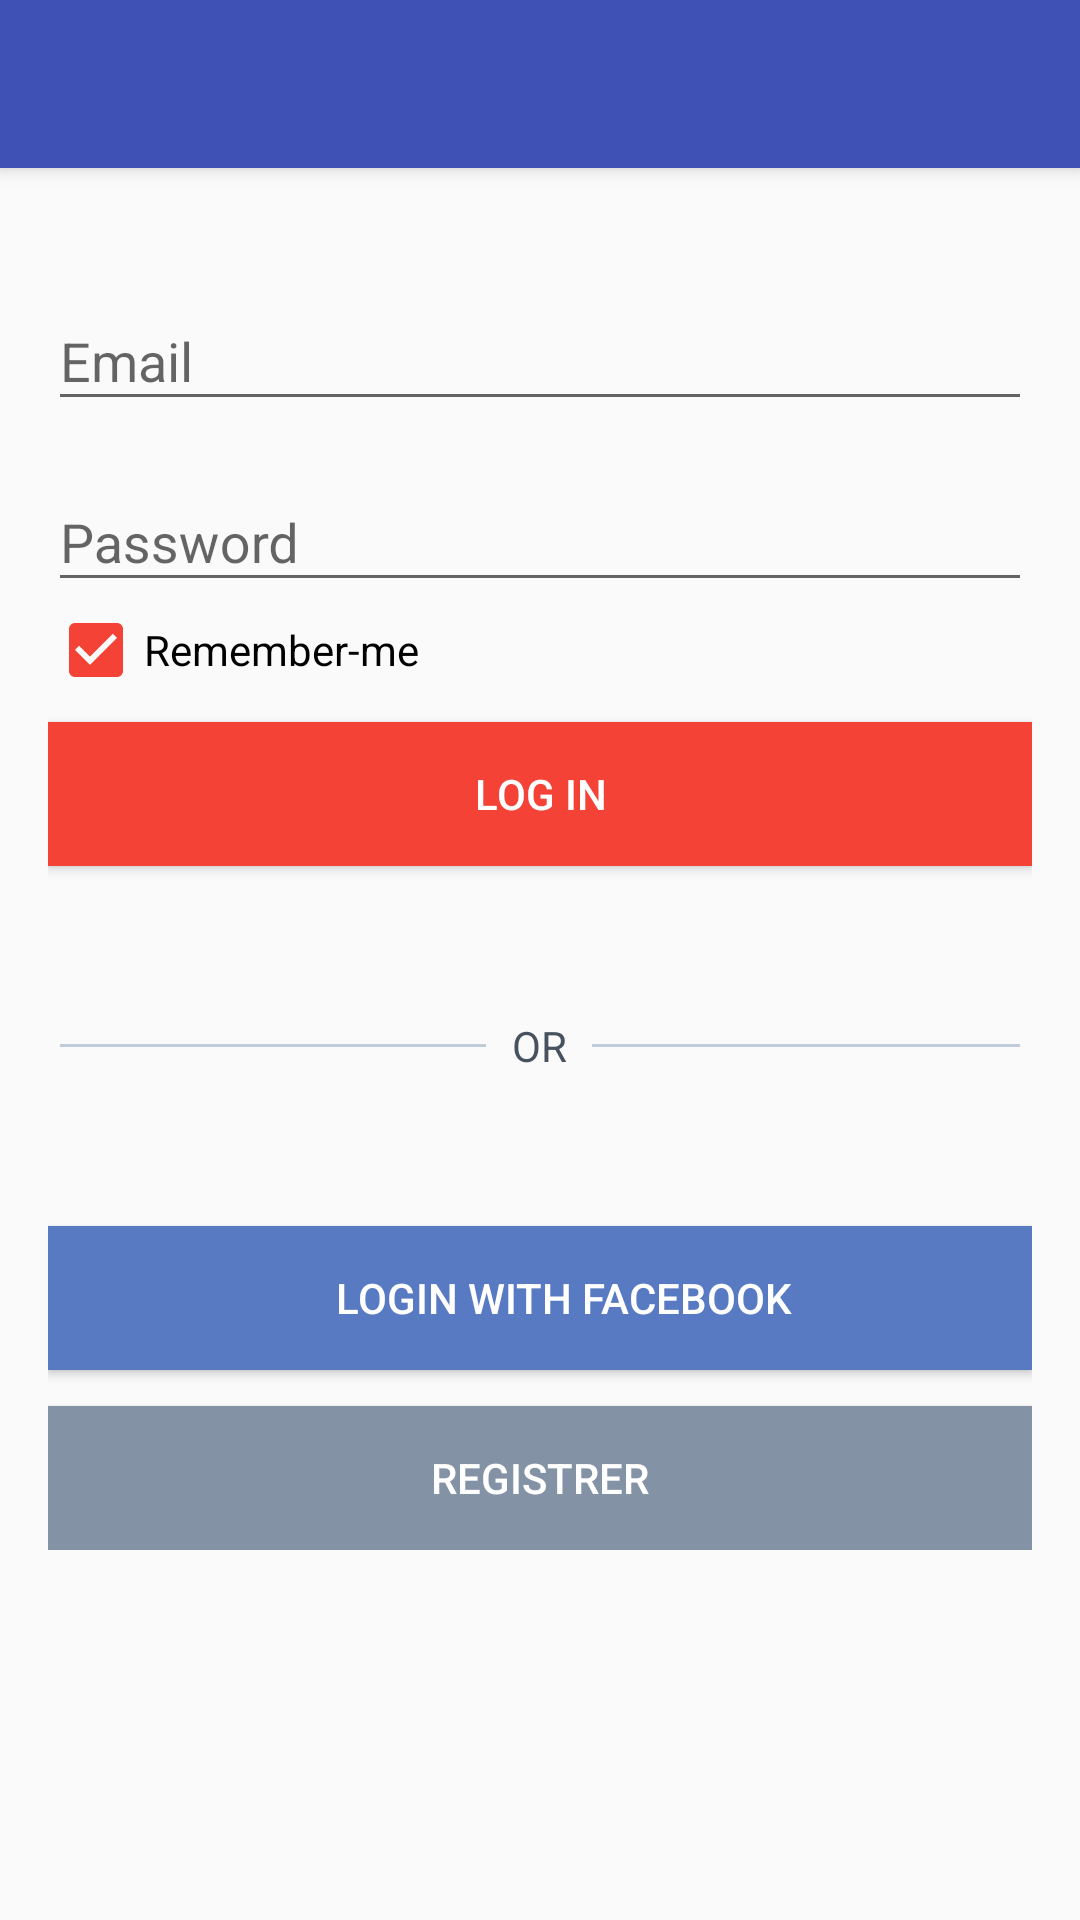

This screen was rendered from an Android layout file. Write that file and the resources it references.
<!-- AndroidManifest.xml: activity theme AppTheme.NoActionBar -->
<!-- res/layout/activity_login.xml -->
<?xml version="1.0" encoding="utf-8"?>
<androidx.coordinatorlayout.widget.CoordinatorLayout xmlns:android="http://schemas.android.com/apk/res/android"
    xmlns:app="http://schemas.android.com/apk/res-auto"
    xmlns:tools="http://schemas.android.com/tools"
    android:layout_width="match_parent"
    android:layout_height="match_parent"
    tools:context=".login.views.LoginActivity">

    <com.google.android.material.appbar.AppBarLayout
        android:layout_width="match_parent"
        android:layout_height="wrap_content"
        android:theme="@style/AppTheme.AppBarOverlay">

        <androidx.appcompat.widget.Toolbar
            android:id="@+id/toolbar"
            android:layout_width="match_parent"

            android:layout_height="?attr/actionBarSize"
            android:background="@color/toolBarLogin"
            app:popupTheme="@style/AppTheme.PopupOverlay" />


    </com.google.android.material.appbar.AppBarLayout>

    <include layout="@layout/content_login" />

</androidx.coordinatorlayout.widget.CoordinatorLayout>
<!-- res/layout/content_login.xml (included above) -->
<?xml version="1.0" encoding="utf-8"?>
<ScrollView xmlns:android="http://schemas.android.com/apk/res/android"
    xmlns:app="http://schemas.android.com/apk/res-auto"
    android:layout_width="match_parent"
    android:layout_height="match_parent">

    <androidx.constraintlayout.widget.ConstraintLayout xmlns:tools="http://schemas.android.com/tools"
        android:layout_width="match_parent"
        android:layout_height="wrap_content"
        app:layout_behavior="@string/appbar_scrolling_view_behavior"
        tools:context=".login.views.LoginActivity"
        tools:showIn="@layout/activity_login">

        <LinearLayout
            android:layout_width="match_parent"
            android:layout_height="wrap_content"
            android:layout_marginTop="28dp"
            android:layout_marginBottom="8dp"
            android:orientation="vertical"
            android:padding="16dp"
            app:layout_constraintBottom_toBottomOf="parent"
            app:layout_constraintEnd_toEndOf="parent"
            app:layout_constraintHorizontal_bias="1.0"
            app:layout_constraintStart_toStartOf="parent"
            app:layout_constraintTop_toTopOf="parent">


            <com.google.android.material.textfield.TextInputLayout
                android:id="@+id/emailUserLogin"
                android:layout_width="match_parent"
                android:layout_height="wrap_content"
                android:layout_marginTop="44dp"
                android:importantForAutofill="noExcludeDescendants">

                <com.google.android.material.textfield.TextInputEditText
                    android:layout_width="match_parent"
                    android:layout_height="wrap_content"
                    android:hint="@string/email"
                    android:importantForAutofill="noExcludeDescendants"
                    android:inputType="textEmailAddress"
                    android:textColor="#3F51B5"
                    app:layout_constraintTop_toTopOf="parent"
                    tools:layout_editor_absoluteX="0dp" />

            </com.google.android.material.textfield.TextInputLayout>

            <com.google.android.material.textfield.TextInputLayout
                android:id="@+id/passwordUserLogin"

                android:layout_width="match_parent"
                android:layout_height="wrap_content"
                android:layout_marginTop="8dp"
                android:importantForAutofill="noExcludeDescendants"
                tools:layout_editor_absoluteX="8dp"
                tools:layout_editor_absoluteY="152dp">

                <com.google.android.material.textfield.TextInputEditText
                    android:layout_width="match_parent"
                    android:layout_height="wrap_content"

                    android:hint="@string/password"
                    android:importantForAutofill="noExcludeDescendants"

                    android:textColor="#3F51B5" />
            </com.google.android.material.textfield.TextInputLayout>

            <CheckBox
                android:id="@+id/rememberMeCheckBox"
                android:layout_width="wrap_content"
                android:layout_height="wrap_content"
                android:buttonTint="#F44336"
                android:checked="true"
                android:text="@string/remember_me" />

            <Button
                android:id="@+id/btnLogIn"
                android:layout_width="match_parent"
                android:layout_height="wrap_content"
                android:layout_marginTop="8dp"
                android:background="#F44336"
                android:text="@string/log_in"
                android:textColor="#ffffff" />

            <LinearLayout
                android:layout_width="match_parent"
                android:layout_height="48dp"
                android:layout_marginTop="36dp"
                android:gravity="center"
                android:padding="4dp">

                <View
                    android:layout_width="0dp"
                    android:layout_height="1dp"
                    android:layout_weight="2"
                    android:background="#C0CCDA" />

                <TextView
                    android:layout_width="0dp"
                    android:layout_height="wrap_content"
                    android:layout_weight="0.5"
                    android:gravity="center"
                    android:text="@string/or"
                    android:textColor="#47525E" />

                <View
                    android:layout_width="0dp"
                    android:layout_height="1dp"
                    android:layout_weight="2"
                    android:background="#C0CCDA" />


            </LinearLayout>

            <Button
                android:id="@+id/btnFacebookLogin"
                android:layout_width="match_parent"
                android:layout_height="wrap_content"
                android:layout_marginTop="36dp"
                android:background="#577AC2"
                android:drawableLeft="@drawable/ic_facebook_logo"
                android:drawablePadding="-32dp"
                android:gravity="center"
                android:paddingLeft="16dp"
                android:text="@string/login_with_facebook"
                android:textColor="#ffffff" />

            <Button
                android:id="@+id/btnRegisterLogin"
                android:layout_width="match_parent"
                android:layout_height="wrap_content"
                android:layout_marginTop="12dp"
                android:background="#8492A6"
                android:gravity="center"
                android:text="@string/registrer"
                android:textColor="#ffffff" />

        </LinearLayout>
    </androidx.constraintlayout.widget.ConstraintLayout>
</ScrollView>
<!-- resources referenced by this layout -->
<resources>
  <color name="toolBarLogin">#3F51B5</color>
  <string name="email">Email</string>
  <string name="log_in">LOG IN</string>
  <string name="login_with_facebook">LOGIN WITH FACEBOOK</string>
  <string name="or">OR</string>
  <string name="password">Password</string>
  <string name="registrer">REGISTRER</string>
  <string name="remember_me">Remember-me</string>
  <style name="AppTheme.AppBarOverlay" parent="ThemeOverlay.AppCompat.Dark.ActionBar" />
  <style name="AppTheme.PopupOverlay" parent="ThemeOverlay.AppCompat.Light" />
      
  
  
      /&gt;
  <style name="AppTheme.NoActionBar">
          <item name="windowActionBar">false</item>
          <item name="windowNoTitle">true</item>
      </style>
</resources>
